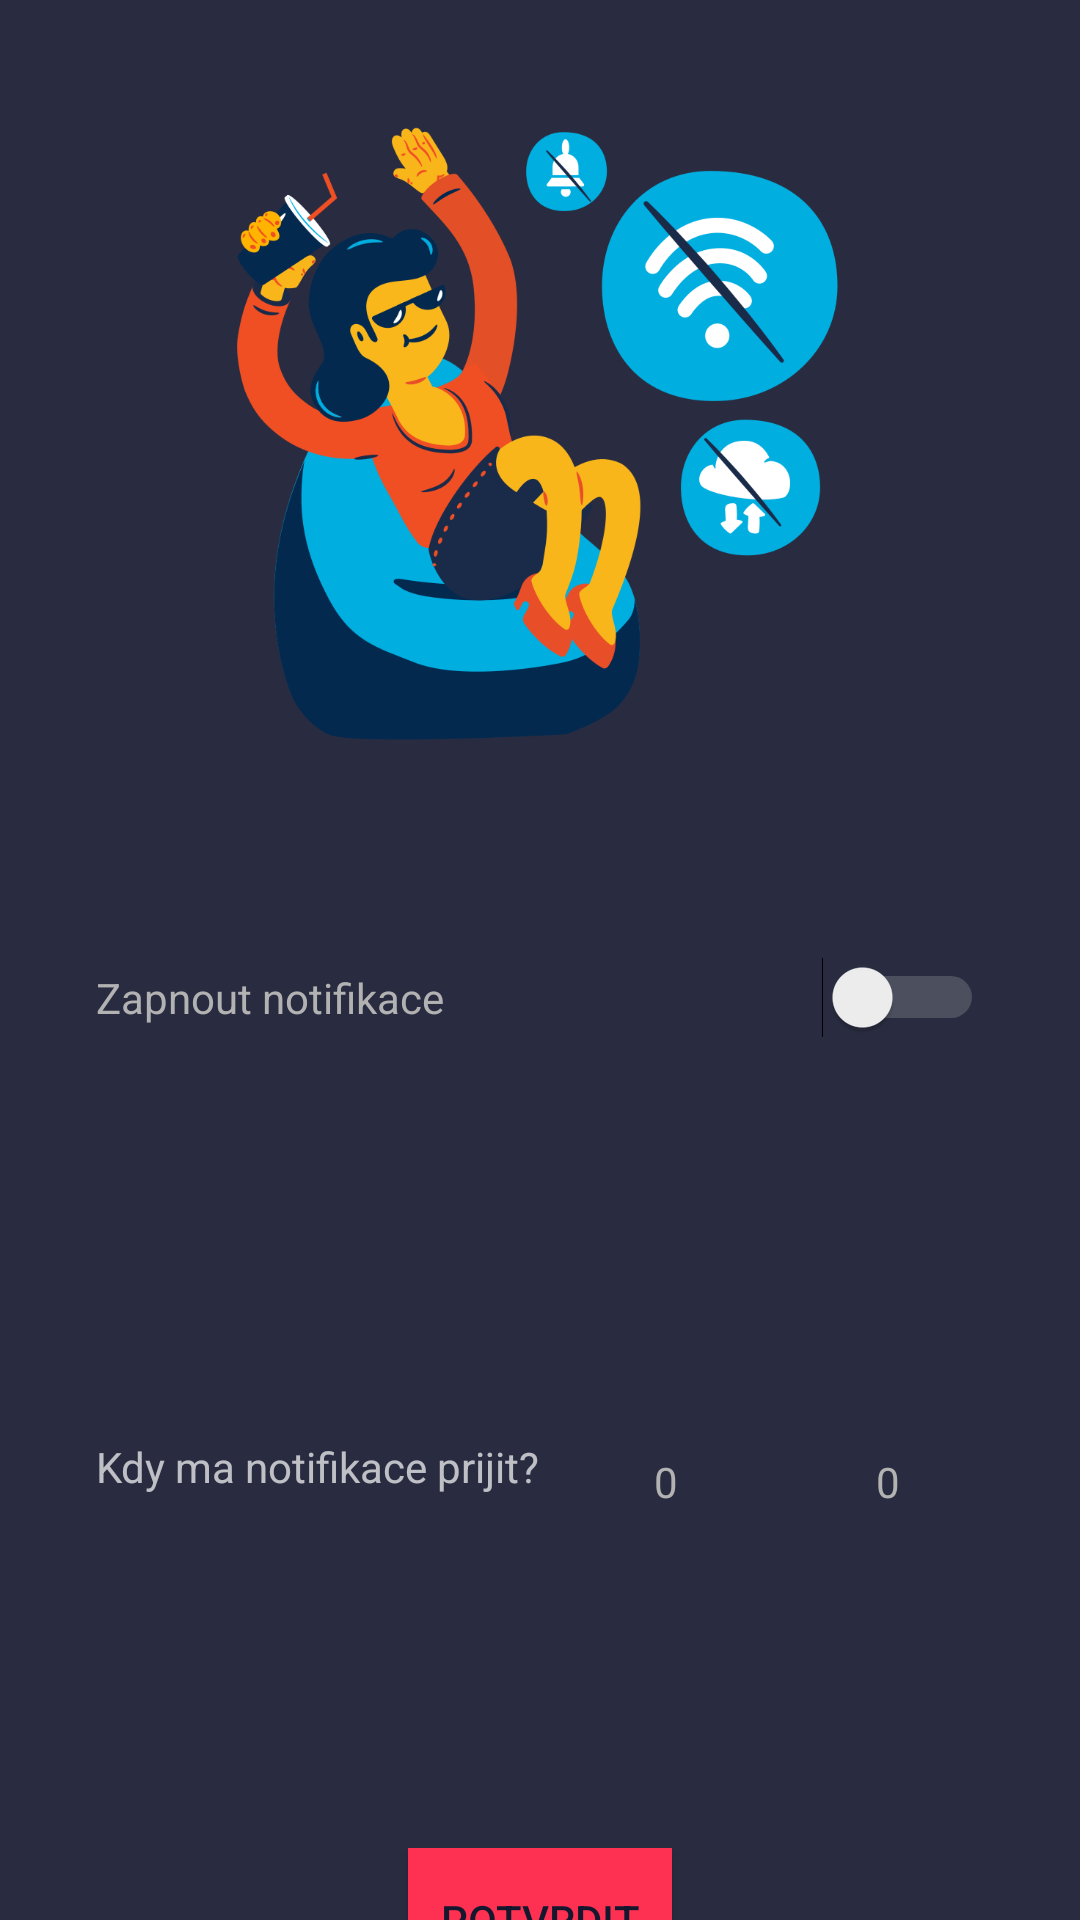

Layout XML and referenced resources for this Android screen:
<!-- AndroidManifest.xml: application theme PrimaryTheme -->
<!-- res/layout/notifications.xml -->
<?xml version="1.0" encoding="utf-8"?>
<androidx.constraintlayout.widget.ConstraintLayout xmlns:android="http://schemas.android.com/apk/res/android"
    xmlns:app="http://schemas.android.com/apk/res-auto"
    xmlns:tools="http://schemas.android.com/tools"
    android:layout_width="match_parent"
    android:layout_height="match_parent">

    <ImageView
        android:id="@+id/imageView5"
        android:layout_width="match_parent"
        android:layout_height="223dp"
        android:layout_marginTop="32dp"
        android:contentDescription="@string/test_picture"
        android:foregroundGravity="center"
        app:layout_constraintEnd_toEndOf="parent"
        app:layout_constraintHorizontal_bias="0.0"
        app:layout_constraintStart_toStartOf="parent"
        app:layout_constraintTop_toTopOf="parent"
        app:srcCompat="@drawable/notifications" />

    <LinearLayout
        android:id="@+id/layout_results"
        android:layout_width="match_parent"
        android:layout_height="wrap_content"
        android:layout_marginStart="32dp"
        android:layout_marginTop="64dp"
        android:layout_marginEnd="32dp"
        android:orientation="vertical"
        app:layout_constraintEnd_toEndOf="parent"
        app:layout_constraintHorizontal_bias="1.0"
        app:layout_constraintStart_toStartOf="parent"
        app:layout_constraintTop_toBottomOf="@+id/imageView5">


        <Switch
            android:id="@+id/switch_notifications"
            android:layout_width="match_parent"
            android:layout_height="wrap_content"
            android:text="@string/notifications_switch"
            android:textAlignment="viewStart"
            android:textColor="@color/Not_so_white_white"
            android:theme="@style/SCBSwitch"
            android:layout_marginBottom="32dp"
            tools:ignore="UseSwitchCompatOrMaterialXml" />

        <LinearLayout
            android:id="@+id/time_picker"
            android:layout_width="match_parent"
            android:layout_height="wrap_content"
            android:layout_marginTop="16dp"
            android:orientation="horizontal"
            app:layout_constraintEnd_toEndOf="parent"
            app:layout_constraintHorizontal_bias="1.0"
            app:layout_constraintStart_toStartOf="parent"
            app:layout_constraintTop_toBottomOf="@+id/switch_notifications">

            <TextView
                android:id="@+id/title_picker"
                android:layout_width="wrap_content"
                android:layout_height="wrap_content"
                android:layout_gravity="center"
                android:layout_marginEnd="10dp"
                android:layout_weight="3"
                android:contentDescription="@string/title_notifications_picker"
                android:text="@string/title_notifications_picker">

            </TextView>

            <NumberPicker
                android:id="@+id/hour_picker"
                android:layout_width="wrap_content"
                android:layout_height="wrap_content"
                android:layout_marginTop="10dp"
                android:layout_marginEnd="10dp"
                android:layout_weight="1"
                android:theme="@style/PrimaryTheme">

            </NumberPicker>

            <NumberPicker
                android:id="@+id/minutes_picker"
                android:layout_width="wrap_content"
                android:layout_height="wrap_content"
                android:layout_marginTop="10dp"
                android:layout_weight="1"
                android:theme="@style/PrimaryTheme">

            </NumberPicker>
        </LinearLayout>

        <Button
            android:layout_width="wrap_content"
            android:layout_height="wrap_content"
            android:text="Potvrdit"
            android:textColor="@color/primary"
            android:background="@color/secondary"
            android:layout_gravity="center"
            android:layout_marginTop="32dp"
            android:id="@+id/confirm_notifications"
            android:bottomRightRadius="16dp"
            android:bottomLeftRadius="16dp"
            android:topLeftRadius="16dp"
            android:topRightRadius="16dp"

            />

    </LinearLayout>

</androidx.constraintlayout.widget.ConstraintLayout>
<!-- resources referenced by this layout -->
<resources>
  <color name="Not_so_white_white">#B2B2B2</color>
  <color name="primary">#14172D</color> //076E7E
  <color name="secondary">#FF3152</color>
  <!-- drawable notifications: png bitmap (drawable, 98808 bytes) -->
  <string name="notifications_switch">Zapnout notifikace</string>
  <string name="test_picture">example</string>
  <string name="title_notifications_picker">Kdy ma notifikace prijit?</string>
  <style name="PrimaryTheme" parent="Theme.AppCompat.NoActionBar">
  
          <item name="android:colorAccent">@color/Not_so_white_white</item>
          <item name="android:colorControlNormal">@android:color/transparent</item>
          <item name="android:windowBackground">@color/Background_gray</item>
          <item name="android:textColorPrimary">@color/Not_so_white_white</item>
          <item name="android:colorPrimary">@color/primary</item>
          <item name="android:colorSecondary" tools:targetApi="n_mr1">@color/secondary</item>
      </style>
  <style name="SCBSwitch" parent="Theme.AppCompat.Light">
          
          <item name="colorControlActivated">@color/secondary</item>
  
          
          <item name="colorSwitchThumbNormal">@color/primary</item>
  
          
          <item name="android:colorForeground">@color/Not_so_white_white</item>
      </style>
  <color name="Background_gray">#292C40</color> //3030303 292C40
</resources>
